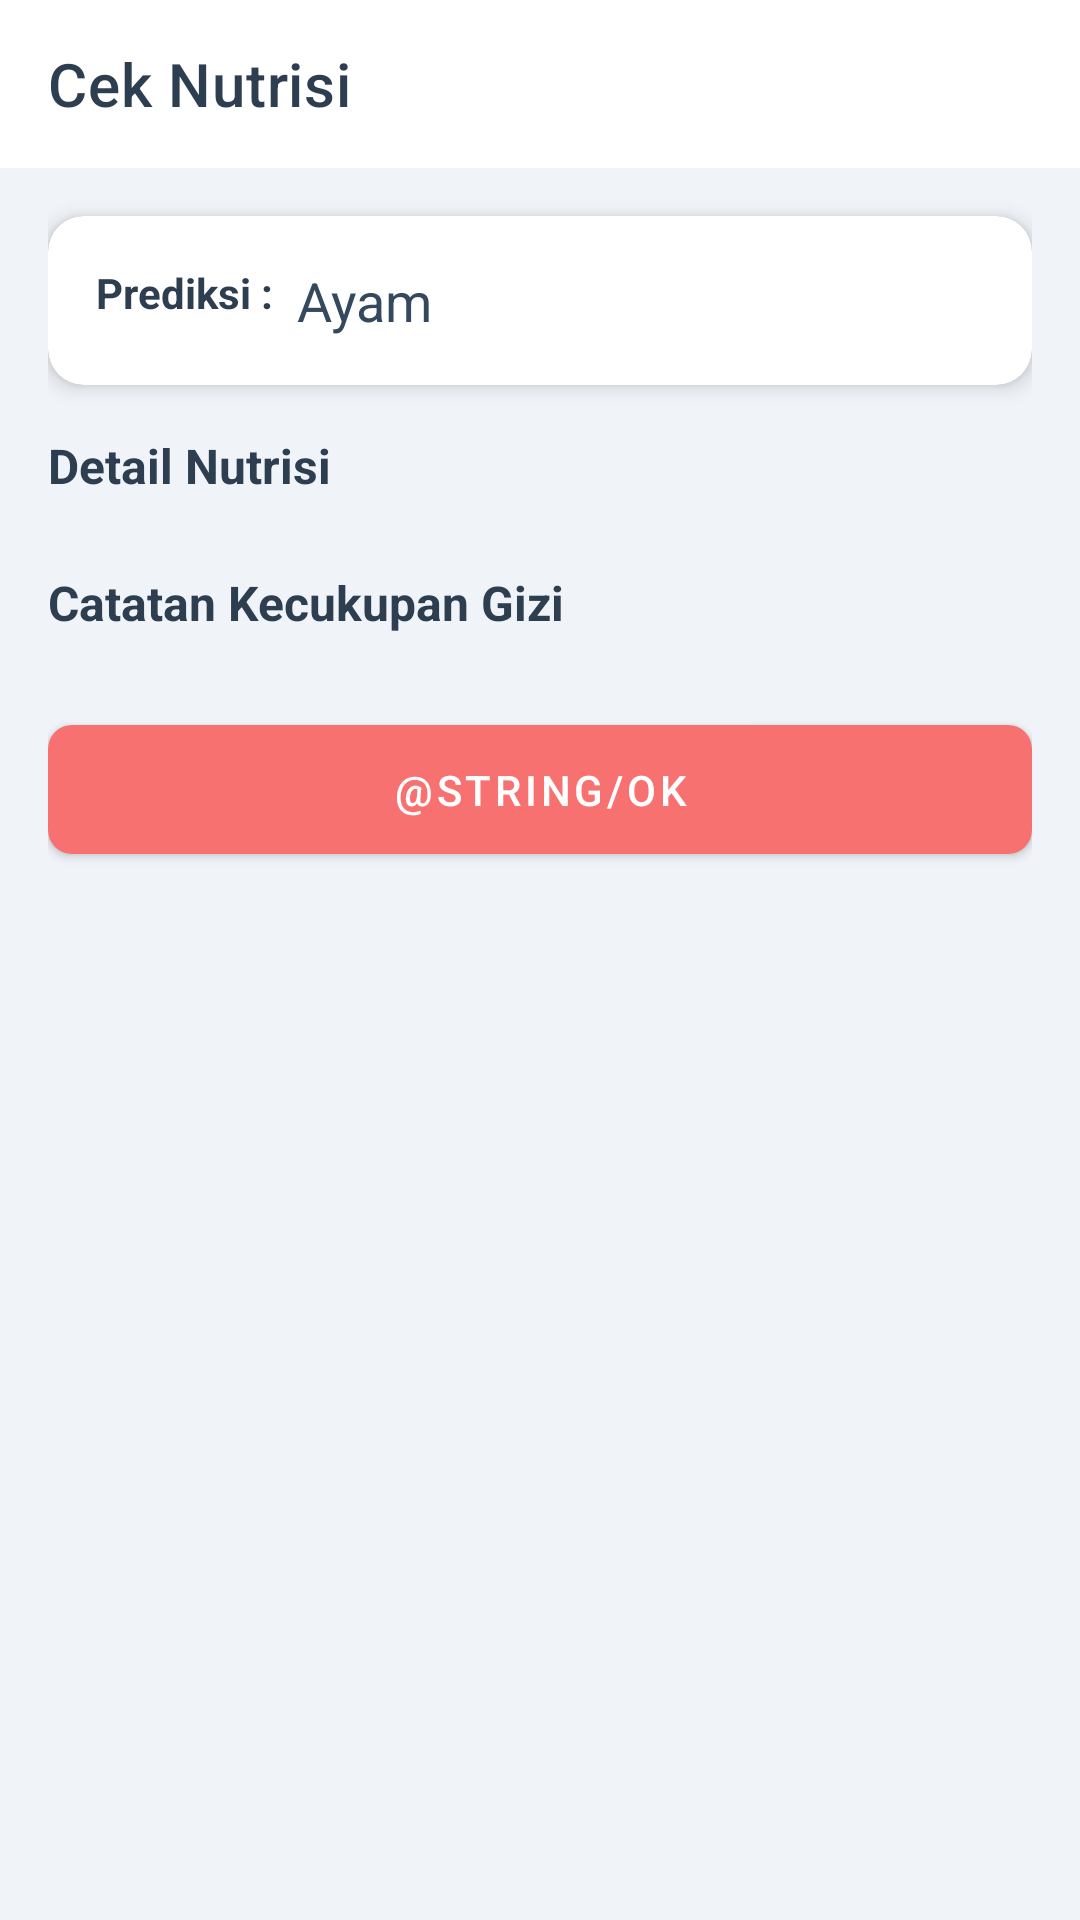

Layout XML and referenced resources for this Android screen:
<!-- AndroidManifest.xml: application theme Theme.ZeroStunt -->
<!-- res/layout/fragment_scan_result.xml -->
<?xml version="1.0" encoding="utf-8"?>
<androidx.constraintlayout.widget.ConstraintLayout
    xmlns:android="http://schemas.android.com/apk/res/android"
    xmlns:app="http://schemas.android.com/apk/res-auto"
    xmlns:tools="http://schemas.android.com/tools"
    android:layout_width="match_parent"
    android:layout_height="match_parent"
    android:background="#F0F4F8">

    <com.google.android.material.appbar.MaterialToolbar
        android:id="@+id/toolbar"
        android:layout_width="0dp"
        android:layout_height="?attr/actionBarSize"
        android:background="@android:color/white"
        app:title="Cek Nutrisi"
        app:titleTextColor="#2C3E50"
        app:layout_constraintTop_toTopOf="parent"
        app:layout_constraintStart_toStartOf="parent"
        app:layout_constraintEnd_toEndOf="parent"/>

    <androidx.core.widget.NestedScrollView
        android:layout_width="0dp"
        android:layout_height="0dp"
        android:paddingBottom="16dp"
        app:layout_constraintTop_toBottomOf="@id/toolbar"
        app:layout_constraintBottom_toBottomOf="parent"
        app:layout_constraintStart_toStartOf="parent"
        app:layout_constraintEnd_toEndOf="parent">

        <androidx.constraintlayout.widget.ConstraintLayout
            android:layout_width="match_parent"
            android:layout_height="wrap_content"
            android:paddingHorizontal="16dp">

            <com.google.android.material.card.MaterialCardView
                android:id="@+id/card_prediction"
                android:layout_width="0dp"
                android:layout_height="wrap_content"
                android:layout_marginTop="16dp"
                app:cardCornerRadius="12dp"
                app:cardElevation="4dp"
                app:layout_constraintTop_toTopOf="parent"
                app:layout_constraintStart_toStartOf="parent"
                app:layout_constraintEnd_toEndOf="parent">

                <androidx.constraintlayout.widget.ConstraintLayout
                    android:layout_width="match_parent"
                    android:layout_height="wrap_content"
                    android:padding="16dp">

                    <TextView
                        android:id="@+id/tv_prediction_label"
                        android:layout_width="wrap_content"
                        android:layout_height="wrap_content"
                        android:text="Prediksi :"
                        android:textColor="#2C3E50"
                        android:textStyle="bold"
                        app:layout_constraintTop_toTopOf="parent"
                        app:layout_constraintStart_toStartOf="parent"/>

                    <TextView
                        android:id="@+id/tv_prediction"
                        android:layout_width="wrap_content"
                        android:layout_height="wrap_content"
                        android:text="Ayam"
                        android:textSize="18sp"
                        android:textColor="#34495E"
                        android:layout_marginStart="8dp"
                        app:layout_constraintStart_toEndOf="@id/tv_prediction_label"
                        app:layout_constraintTop_toTopOf="@id/tv_prediction_label"/>

                </androidx.constraintlayout.widget.ConstraintLayout>
            </com.google.android.material.card.MaterialCardView>

            <TextView
                android:id="@+id/tv_nutrition_details"
                android:layout_width="wrap_content"
                android:layout_height="wrap_content"
                android:text="Detail Nutrisi"
                android:textSize="16sp"
                android:textStyle="bold"
                android:layout_marginTop="16dp"
                android:textColor="#2C3E50"
                app:layout_constraintTop_toBottomOf="@id/card_prediction"
                app:layout_constraintStart_toStartOf="parent"/>

            <androidx.recyclerview.widget.RecyclerView
                android:id="@+id/rv_nutrition_details"
                android:layout_width="0dp"
                android:layout_height="wrap_content"
                android:layout_marginTop="8dp"
                app:layoutManager="androidx.recyclerview.widget.LinearLayoutManager"
                app:layout_constraintTop_toBottomOf="@id/tv_nutrition_details"
                app:layout_constraintStart_toStartOf="parent"
                app:layout_constraintEnd_toEndOf="parent"
                tools:listitem="@layout/item_nutrition_detail"/>

            <TextView
                android:id="@+id/tv_notes_title"
                android:layout_width="wrap_content"
                android:layout_height="wrap_content"
                android:text="Catatan Kecukupan Gizi"
                android:textSize="16sp"
                android:textStyle="bold"
                android:layout_marginTop="16dp"
                android:textColor="#2C3E50"
                app:layout_constraintTop_toBottomOf="@id/rv_nutrition_details"
                app:layout_constraintStart_toStartOf="parent"/>

            <androidx.recyclerview.widget.RecyclerView
                android:id="@+id/rv_notes"
                android:layout_width="0dp"
                android:layout_height="wrap_content"
                android:layout_marginTop="8dp"
                app:layoutManager="androidx.recyclerview.widget.LinearLayoutManager"
                app:layout_constraintTop_toBottomOf="@id/tv_notes_title"
                app:layout_constraintStart_toStartOf="parent"
                app:layout_constraintEnd_toEndOf="parent"
                tools:listitem="@layout/item_evaluation"/>

            <com.google.android.material.button.MaterialButton
                android:id="@+id/btn_ok"
                android:layout_width="0dp"
                android:layout_height="wrap_content"
                android:text="@string/ok"
                android:layout_marginTop="16dp"
                android:paddingVertical="12dp"
                app:cornerRadius="8dp"
                app:layout_constraintTop_toBottomOf="@id/rv_notes"
                app:layout_constraintStart_toStartOf="parent"
                app:layout_constraintEnd_toEndOf="parent"/>

        </androidx.constraintlayout.widget.ConstraintLayout>
    </androidx.core.widget.NestedScrollView>

</androidx.constraintlayout.widget.ConstraintLayout>
<!-- res/layout/item_nutrition_detail.xml (included above) -->
<?xml version="1.0" encoding="utf-8"?>
<LinearLayout xmlns:android="http://schemas.android.com/apk/res/android"
    android:layout_width="match_parent"
    android:layout_height="wrap_content"
    android:orientation="horizontal"
    android:padding="8dp">

    <TextView
        android:id="@+id/tv_nutrition_name"
        android:layout_width="0dp"
        android:layout_height="wrap_content"
        android:layout_weight="1"
        android:text="Nama Nutrisi" />

    <TextView
        android:id="@+id/tv_nutrition_value"
        android:layout_width="wrap_content"
        android:layout_height="wrap_content"
        android:text="Nilai" />

</LinearLayout>
<!-- res/layout/item_evaluation.xml (included above) -->
<?xml version="1.0" encoding="utf-8"?>
<LinearLayout xmlns:android="http://schemas.android.com/apk/res/android"
    android:layout_width="match_parent"
    android:layout_height="wrap_content"
    android:orientation="horizontal"
    android:padding="8dp">

    <TextView
        android:id="@+id/tv_evaluation_name"
        android:layout_width="0dp"
        android:layout_height="wrap_content"
        android:layout_weight="1"
        android:text="Nama Nutrisi" />

    <TextView
        android:id="@+id/tv_evaluation_value"
        android:layout_width="wrap_content"
        android:layout_height="wrap_content"
        android:text="Nilai" />

</LinearLayout>
<!-- resources referenced by this layout -->
<resources>
  <style name="Theme.ZeroStunt" parent="Theme.MaterialComponents.DayNight.NoActionBar">
          
          <item name="colorPrimary">@color/red_300</item>
          <item name="colorPrimaryVariant">@color/purple_700</item>
          <item name="colorOnPrimary">@color/white</item>
          
          <item name="colorSecondary">@color/teal_200</item>
          <item name="colorSecondaryVariant">@color/teal_700</item>
          <item name="colorOnSecondary">@color/black</item>
          
          <item name="android:statusBarColor">@color/white</item>
          
      </style>
  <color name="red_300">#f87171</color>
  <color name="purple_700">#FF3700B3</color>
  <color name="white">#FFFFFFFF</color>
  <color name="teal_200">#FF03DAC5</color>
  <color name="teal_700">#FF018786</color>
  <color name="black">#FF000000</color>
</resources>
